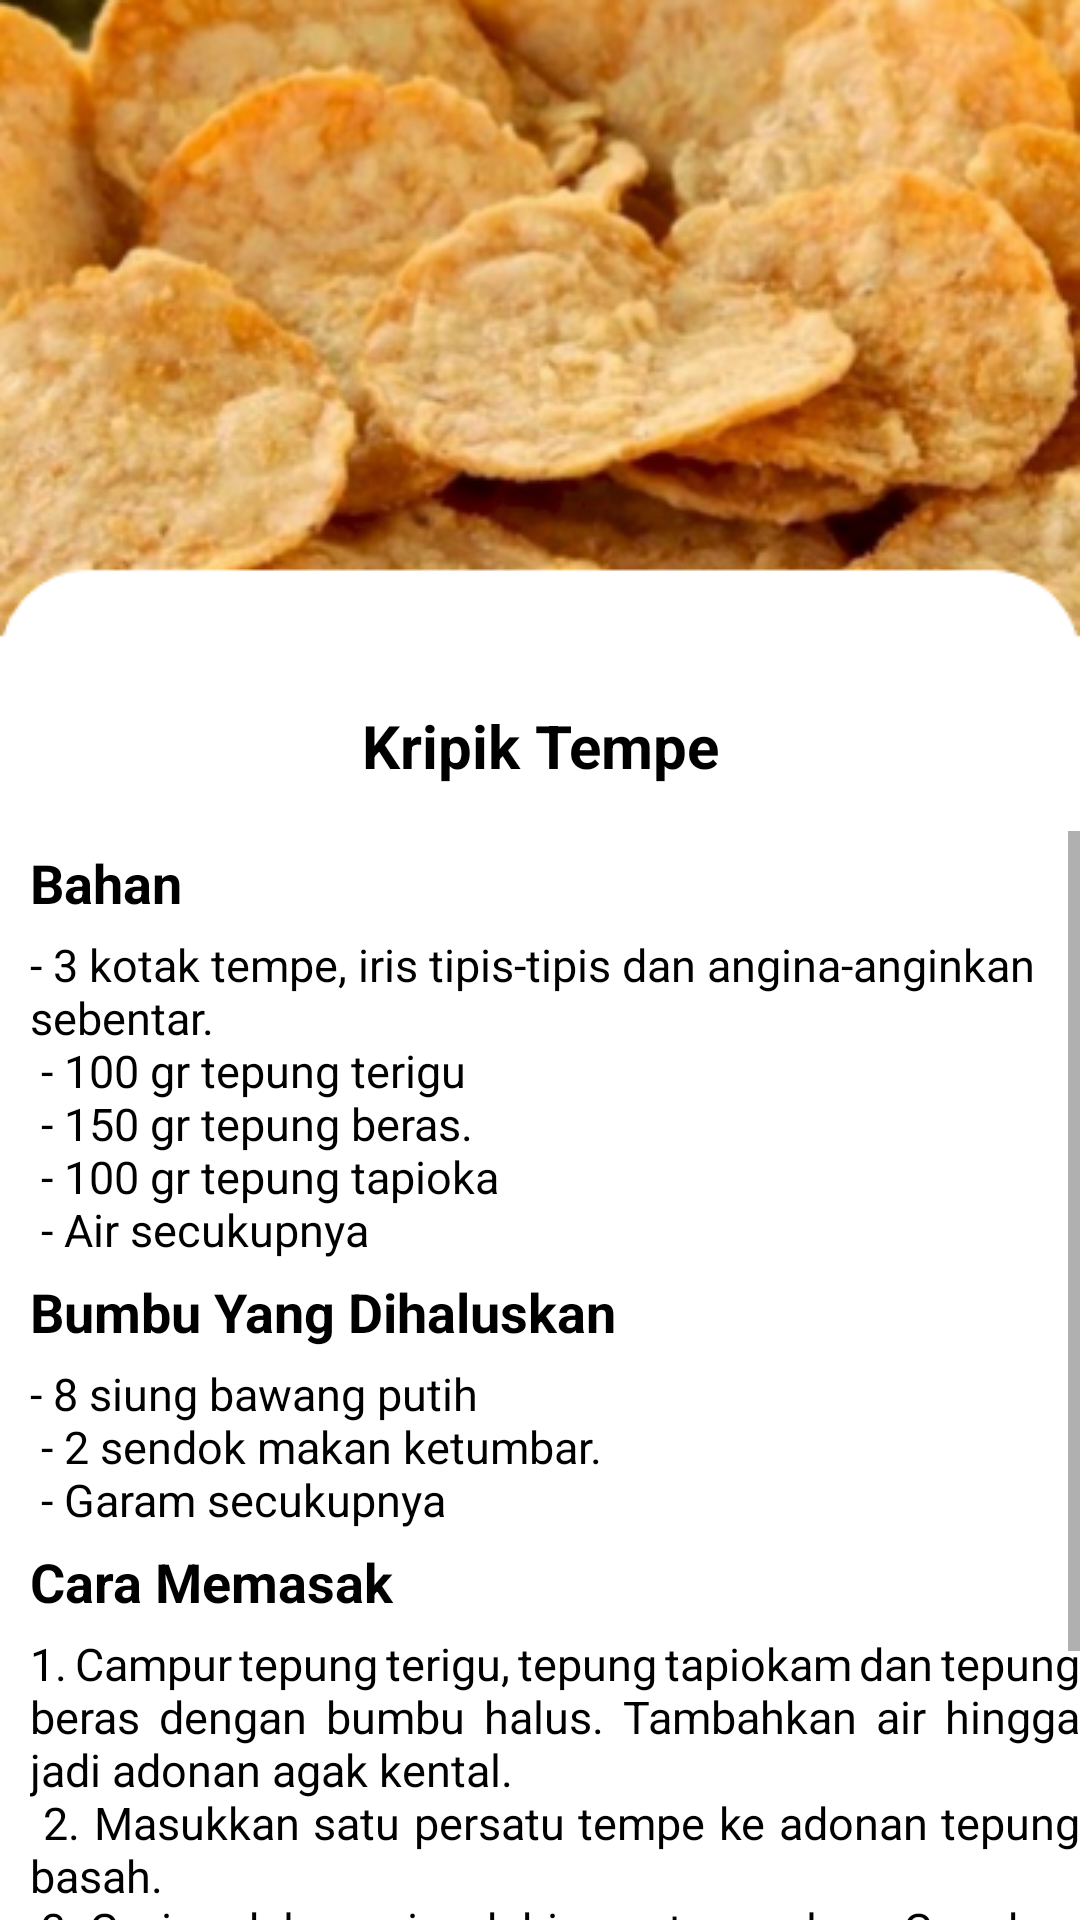

Android layout source for this screen:
<!-- AndroidManifest.xml: application theme Theme.ResepMakanan -->
<!-- res/layout/activity_tmpkripik.xml -->
<?xml version="1.0" encoding="utf-8"?>
<LinearLayout xmlns:android="http://schemas.android.com/apk/res/android"
    xmlns:app="http://schemas.android.com/apk/res-auto"
    xmlns:tools="http://schemas.android.com/tools"
    android:layout_width="match_parent"
    android:layout_height="match_parent"
    android:orientation="vertical"
    android:background="@drawable/bgtmpkripik"
    tools:context=".tmpkripik">
    <ImageView
        android:layout_width="50dp"
        android:layout_height="35dp"
        android:src="@drawable/ic_action_name"
        android:outlineAmbientShadowColor="@color/black"
        android:outlineSpotShadowColor="@color/black"
        android:onClick="imgback"
        />
    <TextView
        android:layout_width="wrap_content"
        android:layout_height="wrap_content"
        android:text="Kripik Tempe"
        android:textColor="@color/black"
        android:textStyle="bold"
        android:textSize="20sp"
        android:paddingTop="200sp"
        android:paddingBottom="15dp"
        android:textAlignment="center"
        android:layout_gravity="center_horizontal"
        />
    <ScrollView
        android:layout_width="wrap_content"
        android:layout_height="wrap_content">
        <LinearLayout
            android:layout_width="wrap_content"
            android:layout_height="wrap_content"
            android:orientation="vertical">
            <TextView
                android:layout_width="wrap_content"
                android:layout_height="wrap_content"
                android:text="Bahan"
                android:textColor="@color/black"
                android:textStyle="bold"
                android:textSize="18sp"
                android:paddingTop="5sp"
                android:paddingBottom="5dp"
                android:paddingLeft="10dp"
                />
            <TextView
                android:layout_width="wrap_content"
                android:layout_height="wrap_content"
                android:text="@string/bhntmpkripik"
                android:textColor="@color/black"
                android:textSize="15sp"
                android:paddingLeft="10dp"
                />
            <TextView
                android:layout_width="wrap_content"
                android:layout_height="wrap_content"
                android:text="Bumbu Yang Dihaluskan"
                android:textColor="@color/black"
                android:textStyle="bold"
                android:textSize="18sp"
                android:paddingTop="5sp"
                android:paddingBottom="5dp"
                android:paddingLeft="10dp"
                />
            <TextView
                android:layout_width="wrap_content"
                android:layout_height="wrap_content"
                android:text="@string/bmthkrispi"
                android:textColor="@color/black"
                android:textSize="15sp"
                android:paddingLeft="10dp"
                />

            <TextView
                android:layout_width="wrap_content"
                android:layout_height="wrap_content"
                android:text="Cara Memasak"
                android:textColor="@color/black"
                android:textStyle="bold"
                android:textSize="18sp"
                android:paddingTop="5sp"
                android:paddingBottom="5dp"
                android:paddingLeft="10dp"
                />
            <TextView
                android:layout_width="wrap_content"
                android:layout_height="wrap_content"
                android:text="@string/cmthkripik"
                android:justificationMode="inter_word"
                android:textColor="@color/black"
                android:textSize="15sp"
                android:paddingLeft="10dp"
                />
        </LinearLayout>
    </ScrollView>

</LinearLayout>
<!-- resources referenced by this layout -->
<resources>
  <color name="black">#FF000000</color>
  <!-- drawable bgtmpkripik: png bitmap (drawable, 139939 bytes) -->
  <string name="bhntmpkripik">- 3 kotak tempe, iris tipis-tipis dan angina-anginkan sebentar.\n
          <br>- 100 gr tepung terigu</br>\n
          <br>- 150 gr tepung beras.</br>\n
          <br>- 100 gr tepung tapioka</br>\n
          <br>- Air secukupnya</br>
      </string>
  <string name="bmthkrispi">- 8 siung bawang putih\n
          <br>- 2 sendok makan ketumbar.</br>\n
          <br>- Garam secukupnya</br>
      </string>
  <string name="cmthkripik">1. Campur tepung terigu, tepung tapiokam dan tepung beras dengan bumbu halus. Tambahkan air hingga jadi adonan agak kental.\n
          <br>2. Masukkan satu persatu tempe ke adonan tepung basah.</br>\n
          <br>3. Goring dalam minyak hingga tenggelam. Gunakan api sedanh.</br>v
          <br>4. Goring ingga kering dan berwarna kecoklatan, lalu angkat dan tiriskan minyaknya.</br>\n
          <br>5. Sajikan keripik tempe yang sudah digoreng. Jika hendak disimpan,  bairkan sampai dingin terlebih dahulu. Setelah itu baru disimpan didalam toples kedap udara.</br>
      </string>
  <style name="Theme.ResepMakanan" parent="Theme.MaterialComponents.DayNight.NoActionBar">
          
          <item name="colorPrimary">@color/purple_500</item>
          <item name="colorPrimaryVariant">@color/purple_700</item>
          <item name="colorOnPrimary">@color/white</item>
          
          <item name="colorSecondary">@color/teal_200</item>
          <item name="colorSecondaryVariant">@color/teal_700</item>
          <item name="colorOnSecondary">@color/black</item>
          
          <item name="android:statusBarColor" tools:targetApi="l">?attr/colorPrimaryVariant</item>
          
      </style>
  <color name="purple_500">#FF6200EE</color>
  <color name="purple_700">#FF3700B3</color>
  <color name="white">#FFFFFFFF</color>
  <color name="teal_200">#FF03DAC5</color>
  <color name="teal_700">#FF018786</color>
</resources>
